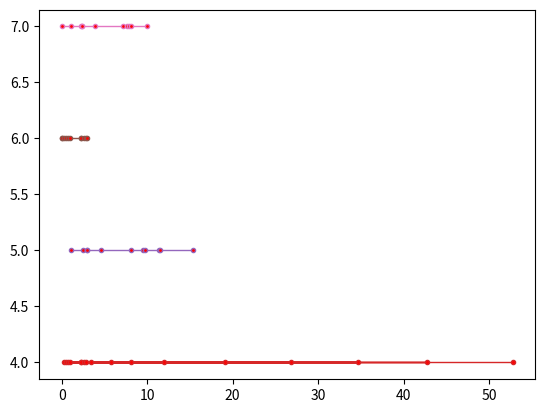

This chart was generated by the following Python code:
#Lab5

import matplotlib.pyplot as plt
import numpy as np
import random 
import math 



'''
    plt.plot(order, y, linestyle='dashed', linewidth = 1, marker='o', markerfacecolor='red', markersize=3)
    y=[]
    for i in range(len(can)):
        y.append(4)
    plt.plot(can, y, linestyle='dashed', linewidth = 1, marker='o', markerfacecolor='red', markersize=3)
    y=[]
    for i in range(len(can1)):
        y.append(3)
    plt.plot(can1, y, linestyle='dashed', linewidth = 1, marker='o', markerfacecolor='red', markersize=3)
    y=[]
    for i in range(len(wait)):
        y.append(2)
    plt.plot(wait, y, linestyle='dashed', linewidth = 1, marker='o', markerfacecolor='red', markersize=3)
    y=[]
    for i in range(len(wait1)):
        y.append(1)
    plt.plot(wait1, y, linestyle='dashed', linewidth = 1, marker='o', markerfacecolor='red', markersize=3)                
'''

    

'''
    #can1
    for i in L:
        z=random.expovariate(1)      
        sum_c+=z  
        can.append(sum_c)


    #can2
    for i in L:
        z=random.expovariate(1)        
        sum_c1+=z  
        can1.append(sum_c1)
    
    '''
    #wait1
'''
    for i in L:
        z=random.expovariate(1)        
        sum_c1+=z  
        can1.append(sum_c1)
    

    wait.append(can[1])
    wait.append(order[3])
    wait.append(can[2])
    wait.append(can1[1])
    wait.append(can1[2])
    wait.append(can[3])

    wait1.append(order[4])
    wait1.append(wait[3])
    wait1.append(order[6])
    wait1.append(wait[4])
    wait1.append(order[7])
    wait1.append(wait[5])


    ready.append(can[1])
    ready.append(can[2])
    ready.append(can[3])
    ready.append(can[4])

    k=0
    for i in order:
        if(k==5):
            bad.append(i)
            k=0
        k+=1
'''        
    

def two():
    L=10     #шт/год
    u=1     #шт/год 1 кан
    u1=3    #шт/год 2 кан

    order=[]
    can=[]
    can1=[]
    wait=[]
    wait1=[]

    can_s=False
    can1_s=False
    wait_s=True
    wait1_s=True


    ready=[]
    bad=[]

    order.append(0) #order[0]=0
    sum_ord=0
    sum_c=0
    sum_c1=0


    y=[]
    
    #order
    for i in range(L):
        z=random.expovariate(1)
        sum_ord+=z
        order.append(sum_ord)

    can.append(order[0])
    
    can1.append(order[1])
    
    can_iter=iter(can)
    can1_iter=iter(can1)

    sum_c+=can[0]
    sum_c1+=can1[0]

    z=random.expovariate(1)      
    sum_c+=z  
    can.append(sum_c)

    z=random.expovariate(1)      
    sum_c1+=z  
    can1.append(sum_c1)
    next(can_iter)
    next(can1_iter)

    
    length=0
    new_sum=0
    new1_sum=0
                        
    
    
    for i in order:
        length+=i
        if(order.index(i)!=0 and order.index(i)!=1):   
            new=next(can_iter)
            new_sum+=new
            new1=next(can1_iter)
            new1_sum+=new1
            
                 
            if(length<new_sum and length<new1_sum):
                if(wait_s==True):
                    wait.append(length)
                    wait_s=False

                elif(wait1_s==True):
                    wait1.append(length)
                    wait1_s=False
                
                else:
                    bad.append(length)

            
            else:
                if(length>new_sum and length<new1_sum):
                    #
                    if(wait_s==False):
                        wait.append(sum_c)
                        wait_s=True
                    #
                    #wait.append(sum_c)
                    #wait_s=True
                    if(wait1_s==False):
                        wait_s=False
                        wait1.append(length)
                        ready.append(sum_c)
                        wait1_s=True
                    else:
                        wait.append(length)
                        wait_s=False

                elif(length>new1_sum and length<new_sum):
                    #
                    if(wait_s==False):
                        wait.append(sum_c1)
                        wait_s=True
                    #
                    #wait.append(sum_c1)
                    #wait_s=True
                    if(wait1_s==False):
                        wait_s=False
                        wait1.append(length)
                        ready.append(sum_c1)
                        wait1_s=True
                    else:
                        wait.append(length)
                        wait_s=False
                
                else:
                    #
                    if(sum_c<sum_c1):
                        #
                        if(wait_s==False):
                            wait.append(sum_c)
                            wait_s=True
                        #
                        #wait.append(sum_c)
                        #wait_s=True
                        if(wait1_s==False):
                            wait_s=False
                            wait1.append(length)
                            ready.append(sum_c)
                            wait1_s=True
                        else:
                            wait.append(length)
                            wait_s=False  
                        #


                    else:
                        #
                        if(wait_s==False):
                            wait.append(sum_c1)
                            wait_s=True
                        #
                        if(wait1_s==False):
                            wait_s=False
                            wait1.append(length)
                            ready.append(sum_c1)
                            wait1_s=True
                        else:
                            wait.append(length)
                            wait_s=False  



                

            z=random.expovariate(1)      
            sum_c+=z  
            can.append(sum_c)

            z=random.expovariate(1)      
            sum_c1+=z  
            can1.append(sum_c1)
                        

    y=[]
    for i in range(len(bad)):
        y.append(1)
    plt.plot(bad, y, linewidth = 1, marker='o', markerfacecolor='red', markersize=3)
    y=[]
    for i in range(len(ready)):
        y.append(2)
    plt.plot(ready, y, linewidth = 1, marker='o', markerfacecolor='red', markersize=3)
    y=[]
    for i in range(len(wait1)):
        y.append(3)
    plt.plot(wait1, y, linewidth = 1, marker='o', markerfacecolor='red', markersize=3)
    y=[]
    for i in range(len(wait)):
        y.append(4)
    plt.plot(wait, y, linewidth = 1, marker='o', markerfacecolor='red', markersize=3)
    y=[]
    for i in range(len(can1)):
        y.append(5)
    plt.plot(can1, y, linewidth = 1, marker='o', markerfacecolor='red', markersize=3)   
    y=[]
    for i in range(len(can)):
        y.append(6)
    plt.plot(can, y, linewidth = 1, marker='o', markerfacecolor='red', markersize=3)
    y=[]
    for i in range(len(order)):
        y.append(7)
    plt.plot(order, y, linewidth = 1, marker='o', markerfacecolor='red', markersize=3)   


    plt.show()


    

two()